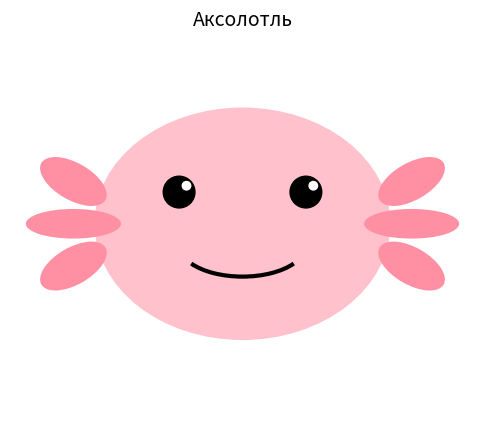

Reproduce this figure in Python.
import matplotlib.pyplot as plt
from matplotlib.patches import Ellipse, Circle, Arc
import numpy as np

def draw_axolotl_face(show=True, save_path=None):
    fig, ax = plt.subplots(figsize=(6,6))

    # Head 
    head = Ellipse((0, 0), width=2.8, height=2.2, facecolor='#FFC1CC', edgecolor='none')  
    ax.add_patch(head)

    # Gills 
    gill_color = '#FF8FA3' 
    # positions for three gills 
    y_offsets = [0.4, 0.0, -0.4]
    widths = [0.7, 0.9, 0.7]   
    heights = [0.35, 0.28, 0.35]  
    angles = [30, 0, -30]  

    left_x = 1.6
    right_x = -1.6
    for i in range(3):
        # left gill
        gill_left = Ellipse((left_x, y_offsets[i]),width=widths[i], height=heights[i], angle=angles[i], facecolor=gill_color, edgecolor='none')
        ax.add_patch(gill_left)

        # right gill 
        gill_right = Ellipse((right_x, y_offsets[i]),width=widths[i], height=heights[i], angle=-angles[i], facecolor=gill_color, edgecolor='none')
        ax.add_patch(gill_right)

    # Eyes 
    eye_radius = 0.15
    ax.add_patch(Circle((-0.6, 0.3), eye_radius, color='black'))
    ax.add_patch(Circle((0.6, 0.3), eye_radius, color='black'))

    # small white on eyes
    ax.add_patch(Circle((-0.53, 0.36), 0.04, color='white'))
    ax.add_patch(Circle((0.67, 0.36), 0.04, color='white'))

    # Smile
    smile = Arc((0, -0.2), width=1.2, height=0.6, theta1=200, theta2=340, linewidth=3, color='black')
    ax.add_patch(smile)

    # Styling
    ax.set_xlim(-2.2, 2.2)
    ax.set_ylim(-1.8, 1.8)
    ax.set_aspect('equal')
    ax.axis('off')
    plt.title("Аксолотль", fontsize=14)

    if save_path:
        plt.savefig(save_path, bbox_inches='tight')

    if show:
        plt.show()
    else:
        plt.close(fig)

if __name__ == "__main__":
    draw_axolotl_face(show=True, save_path=None)
